Photos from the image-classification dataset "Copra_grading_data" in the GitHub repository thanujaD00/Research_Procjct. Its 3 classes are: copra grade A, copra grade B, copra grade C.

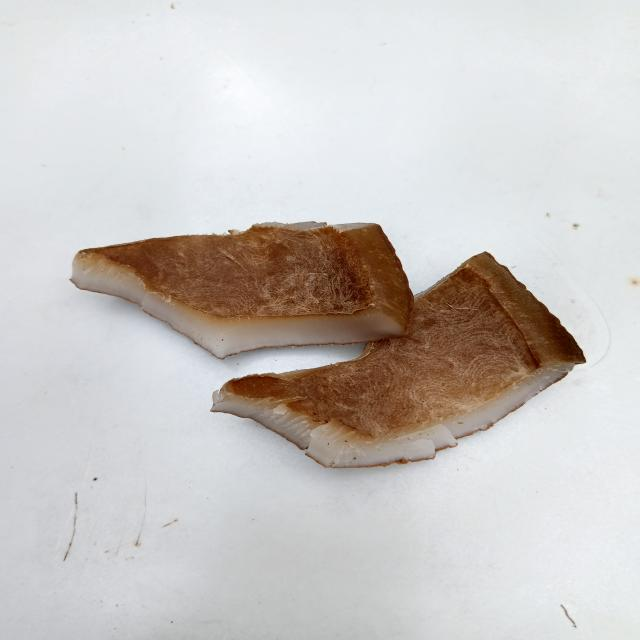
Label: copra grade C

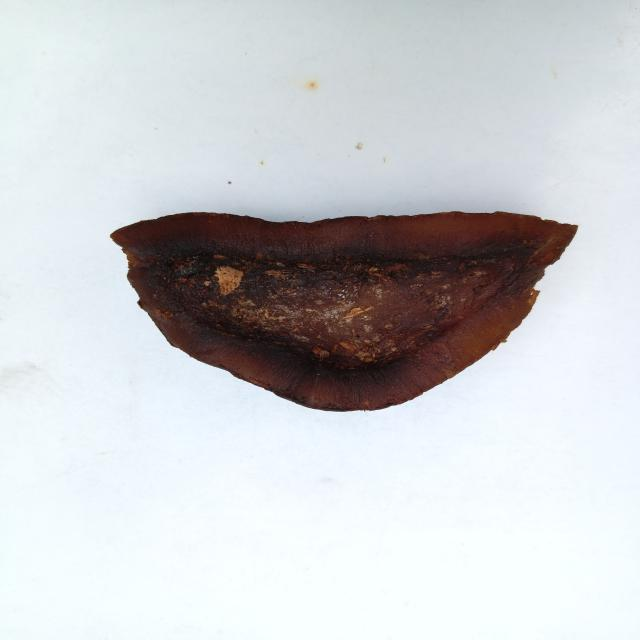
Label: copra grade A

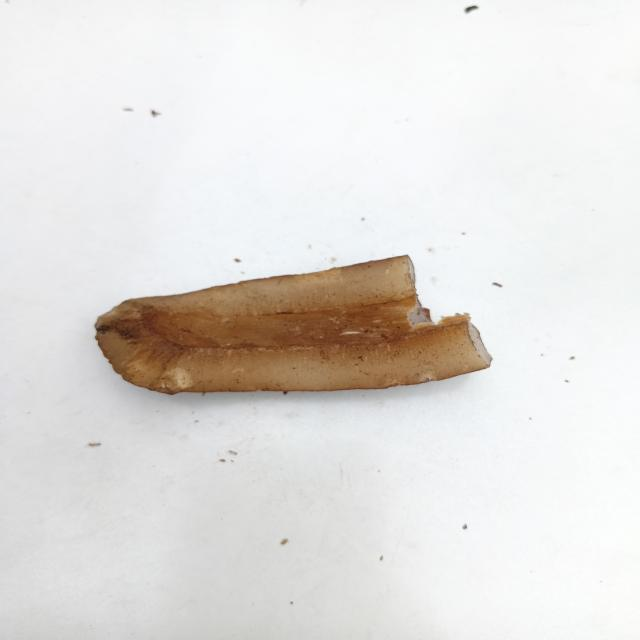
Label: copra grade B

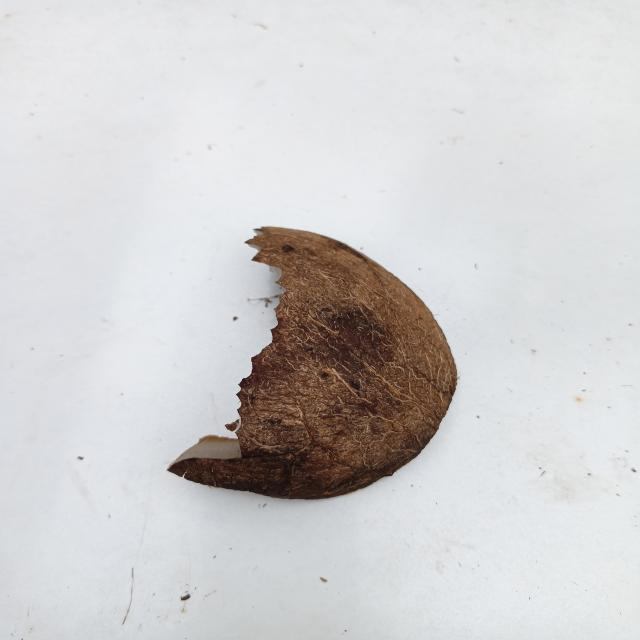
Label: copra grade C

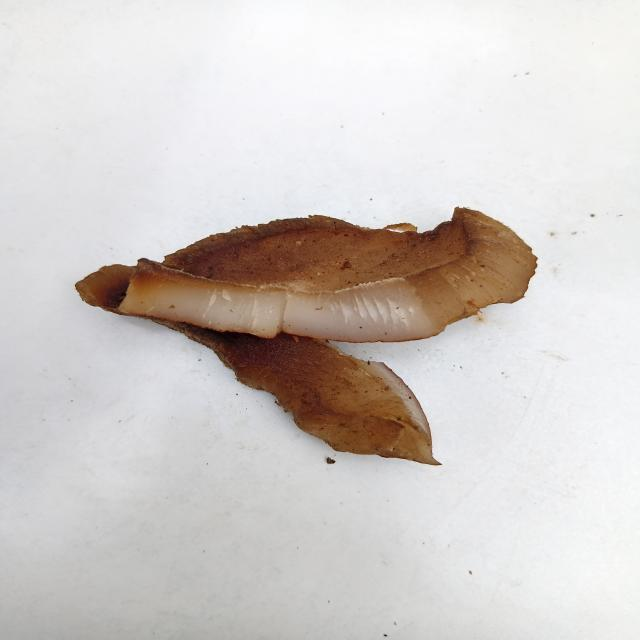
Label: copra grade B

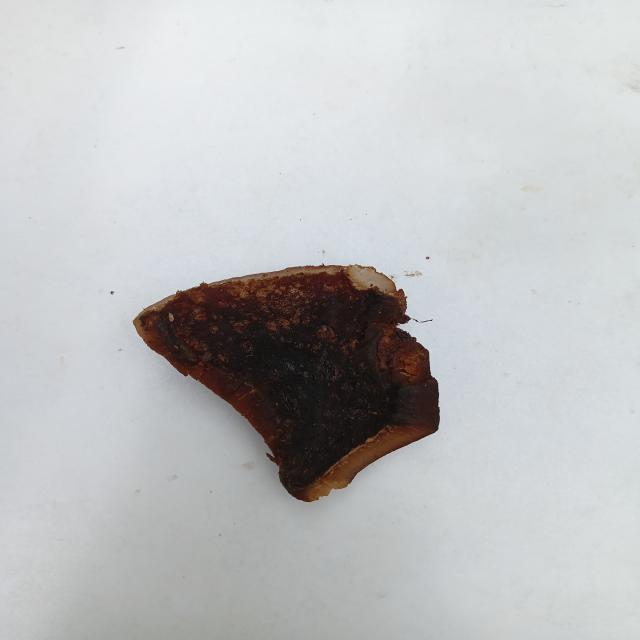
Label: copra grade A
